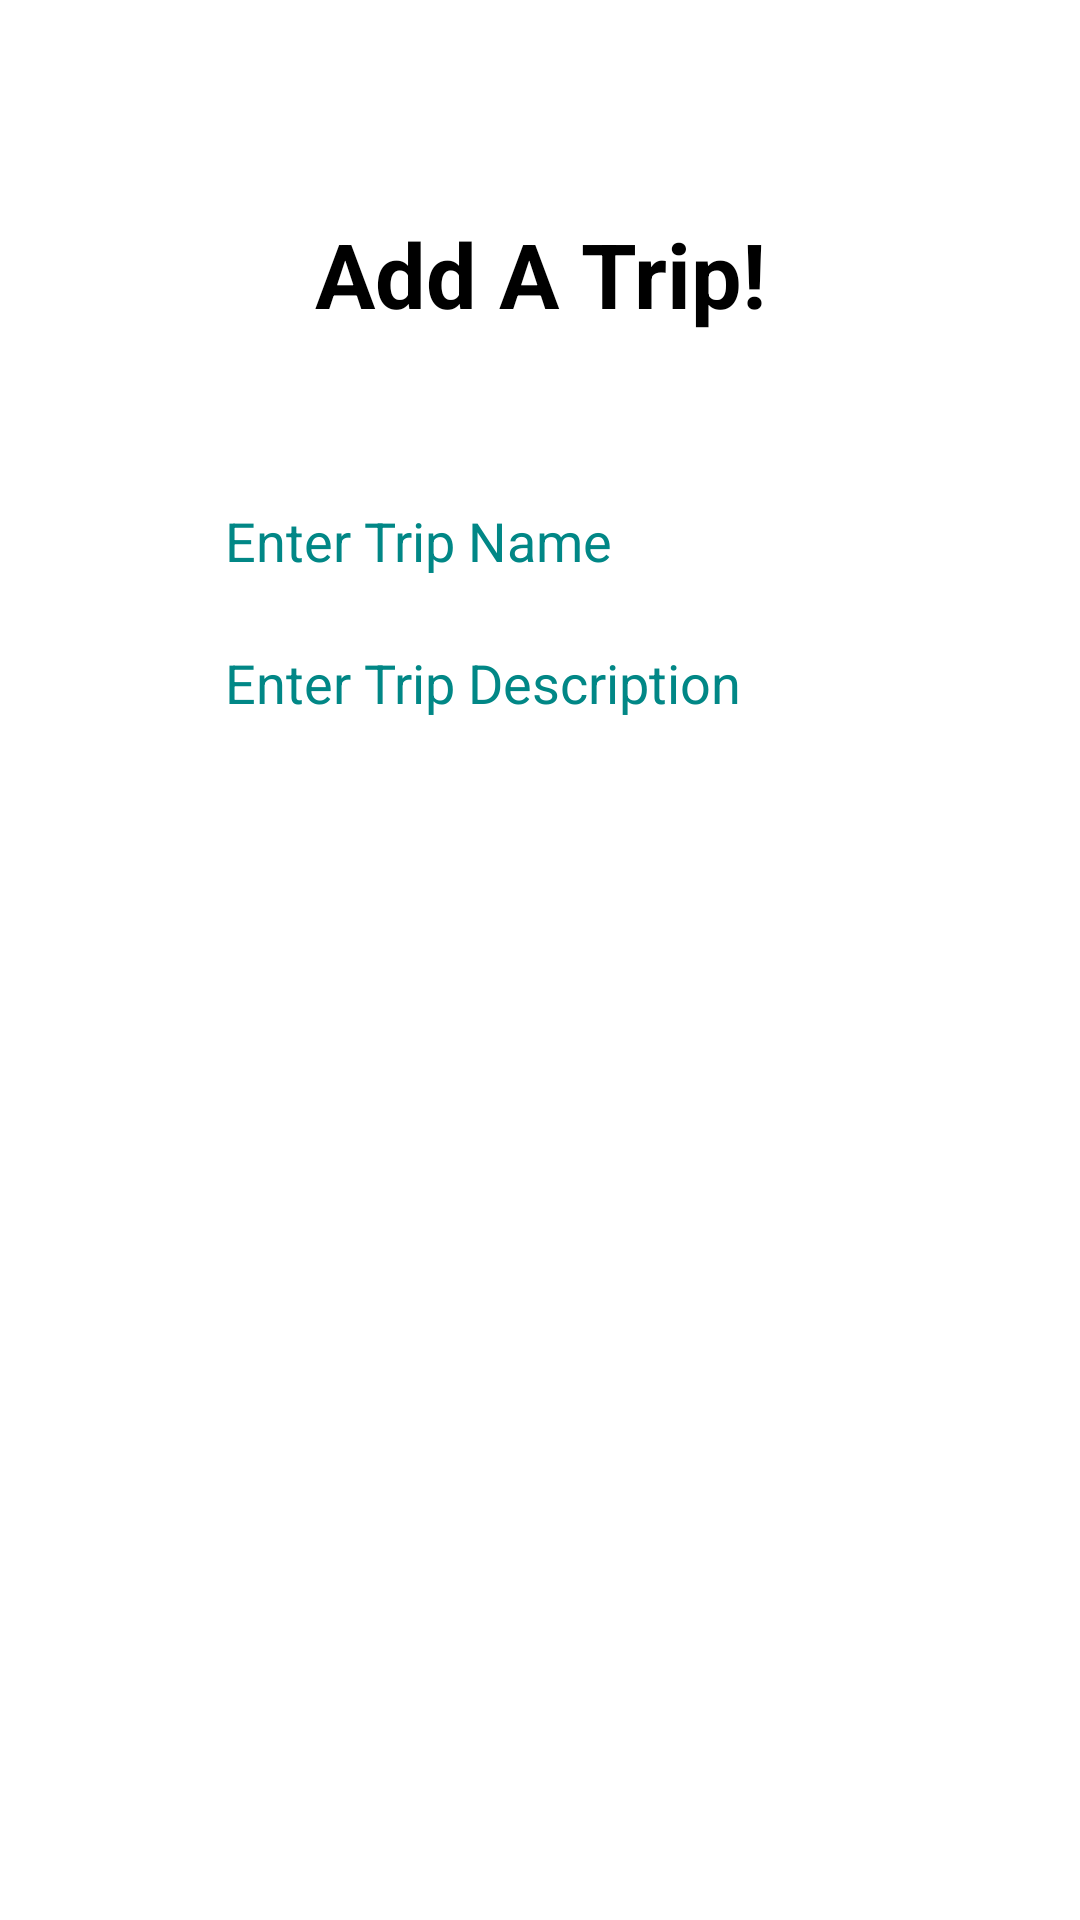

Produce the Android XML layout that renders to this screen, including the resource entries it uses.
<!-- AndroidManifest.xml: application theme Theme.PinDroP -->
<!-- res/layout/activity_add_trip.xml -->
<?xml version="1.0" encoding="utf-8"?>
<androidx.constraintlayout.widget.ConstraintLayout xmlns:android="http://schemas.android.com/apk/res/android"
    xmlns:app="http://schemas.android.com/apk/res-auto"
    xmlns:tools="http://schemas.android.com/tools"
    android:layout_width="match_parent"
    android:layout_height="match_parent"
    android:background="@drawable/add_trip_background"
    tools:context=".activities.AddTripActivity">

    <Button
        android:id="@+id/btContinueAddHeadMarker"
        android:layout_width="wrap_content"
        android:layout_height="wrap_content"
        android:layout_marginTop="37dp"
        android:backgroundTint="@color/colorSecondary"
        android:text="Add Head Marker -->"
        android:textColor="@color/white"
        app:cornerRadius="100dp"
        app:iconTint="@color/colorAccent"
        app:layout_constraintEnd_toEndOf="parent"
        app:layout_constraintStart_toStartOf="parent"
        app:layout_constraintTop_toBottomOf="@+id/swCompleted" />

    <EditText
        android:id="@+id/etEnterTripDescription"
        android:layout_width="wrap_content"
        android:layout_height="wrap_content"
        android:layout_marginTop="23dp"
        android:alpha="1"
        android:backgroundTint="@color/colorAccent"
        android:ems="10"
        android:hint="Enter Trip Description"
        android:inputType="text"
        android:textColor="@color/colorAccent"
        android:textColorHint="@color/colorAccent"
        android:textSize="18sp"
        app:layout_constraintEnd_toEndOf="parent"
        app:layout_constraintStart_toStartOf="parent"
        app:layout_constraintTop_toBottomOf="@+id/etEnterTripName" />

    <TextView
        android:id="@+id/tvAddTrip"
        android:layout_width="wrap_content"
        android:layout_height="wrap_content"
        android:layout_marginTop="83dp"
        android:layout_marginBottom="93dp"
        android:backgroundTint="@color/black"
        android:ems="10"
        android:shadowColor="@color/colorAccent"
        android:text="Add A Trip!"
        android:textAlignment="center"
        android:textColor="@color/black"
        android:textSize="30sp"
        android:textStyle="bold"
        app:layout_constraintBottom_toBottomOf="@+id/etEnterTripName"
        app:layout_constraintEnd_toEndOf="parent"
        app:layout_constraintStart_toStartOf="parent"
        app:layout_constraintTop_toTopOf="parent" />

    <Switch
        android:id="@+id/swCompleted"
        android:layout_width="wrap_content"
        android:layout_height="wrap_content"
        android:layout_marginTop="32dp"
        android:backgroundTint="@color/black"
        android:buttonTint="@color/black"
        android:foregroundTint="@color/black"
        android:switchMinWidth="20dp"
        android:text="Completed? "
        android:textColor="@color/colorAccent"
        android:textSize="18sp"
        android:thumbTint="@color/colorAccent"
        app:layout_constraintEnd_toEndOf="parent"
        app:layout_constraintStart_toStartOf="parent"
        app:layout_constraintTop_toBottomOf="@+id/etEnterTripDescription" />

    <EditText
        android:id="@+id/etEnterTripName"
        android:layout_width="wrap_content"
        android:layout_height="wrap_content"
        android:layout_marginTop="168dp"
        android:alpha="1"
        android:backgroundTint="@color/colorAccent"
        android:ems="10"
        android:hint="Enter Trip Name"
        android:inputType="text"
        android:textColor="@color/colorAccent"
        android:textColorHint="@color/colorAccent"
        android:textSize="18sp"
        app:layout_constraintEnd_toEndOf="parent"
        app:layout_constraintStart_toStartOf="parent"
        app:layout_constraintTop_toTopOf="parent" />

</androidx.constraintlayout.widget.ConstraintLayout>
<!-- resources referenced by this layout -->
<resources>
  <color name="black">#000000</color>'
  <color name="colorAccent">#FF018786</color>
  <color name="colorSecondary">#444444</color>
  <color name="white">#FFFFFF</color>
  <style name="Theme.PinDroP" parent="Theme.MaterialComponents.DayNight.DarkActionBar">
          
          <item name="colorPrimary">@color/colorPrimary</item>
          <item name="colorPrimaryVariant">@color/colorSecondary</item>
          <item name="colorOnPrimary">@color/black</item>
          
          <item name="colorSecondary">@color/teal_200</item>
          <item name="colorSecondaryVariant">@color/teal_700</item>
          <item name="colorOnSecondary">@color/black</item>
          
          <item name="android:statusBarColor">@color/black</item>
          
      </style>
  <color name="colorPrimary">#222222</color>
  <color name="teal_200">#FF03DAC5</color>
  <color name="teal_700">#FF018786</color>
</resources>
